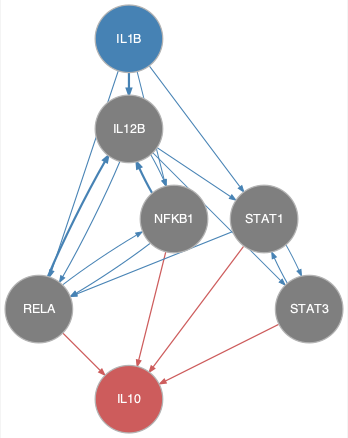

The table this chart was drawn from, first rows:
from	to
IL12B	NFKB1
IL12B	RELA
IL12B	STAT1
IL12B	STAT3
IL1B	IL12B
IL1B	NFKB1
IL1B	RELA
IL1B	STAT1
NFKB1	IL12B
NFKB1	RELA
RELA	IL12B
RELA	NFKB1
STAT1	RELA
STAT1	STAT3
STAT3	STAT1
NFKB1	IL10
RELA	IL10
STAT1	IL10
STAT3	IL10
